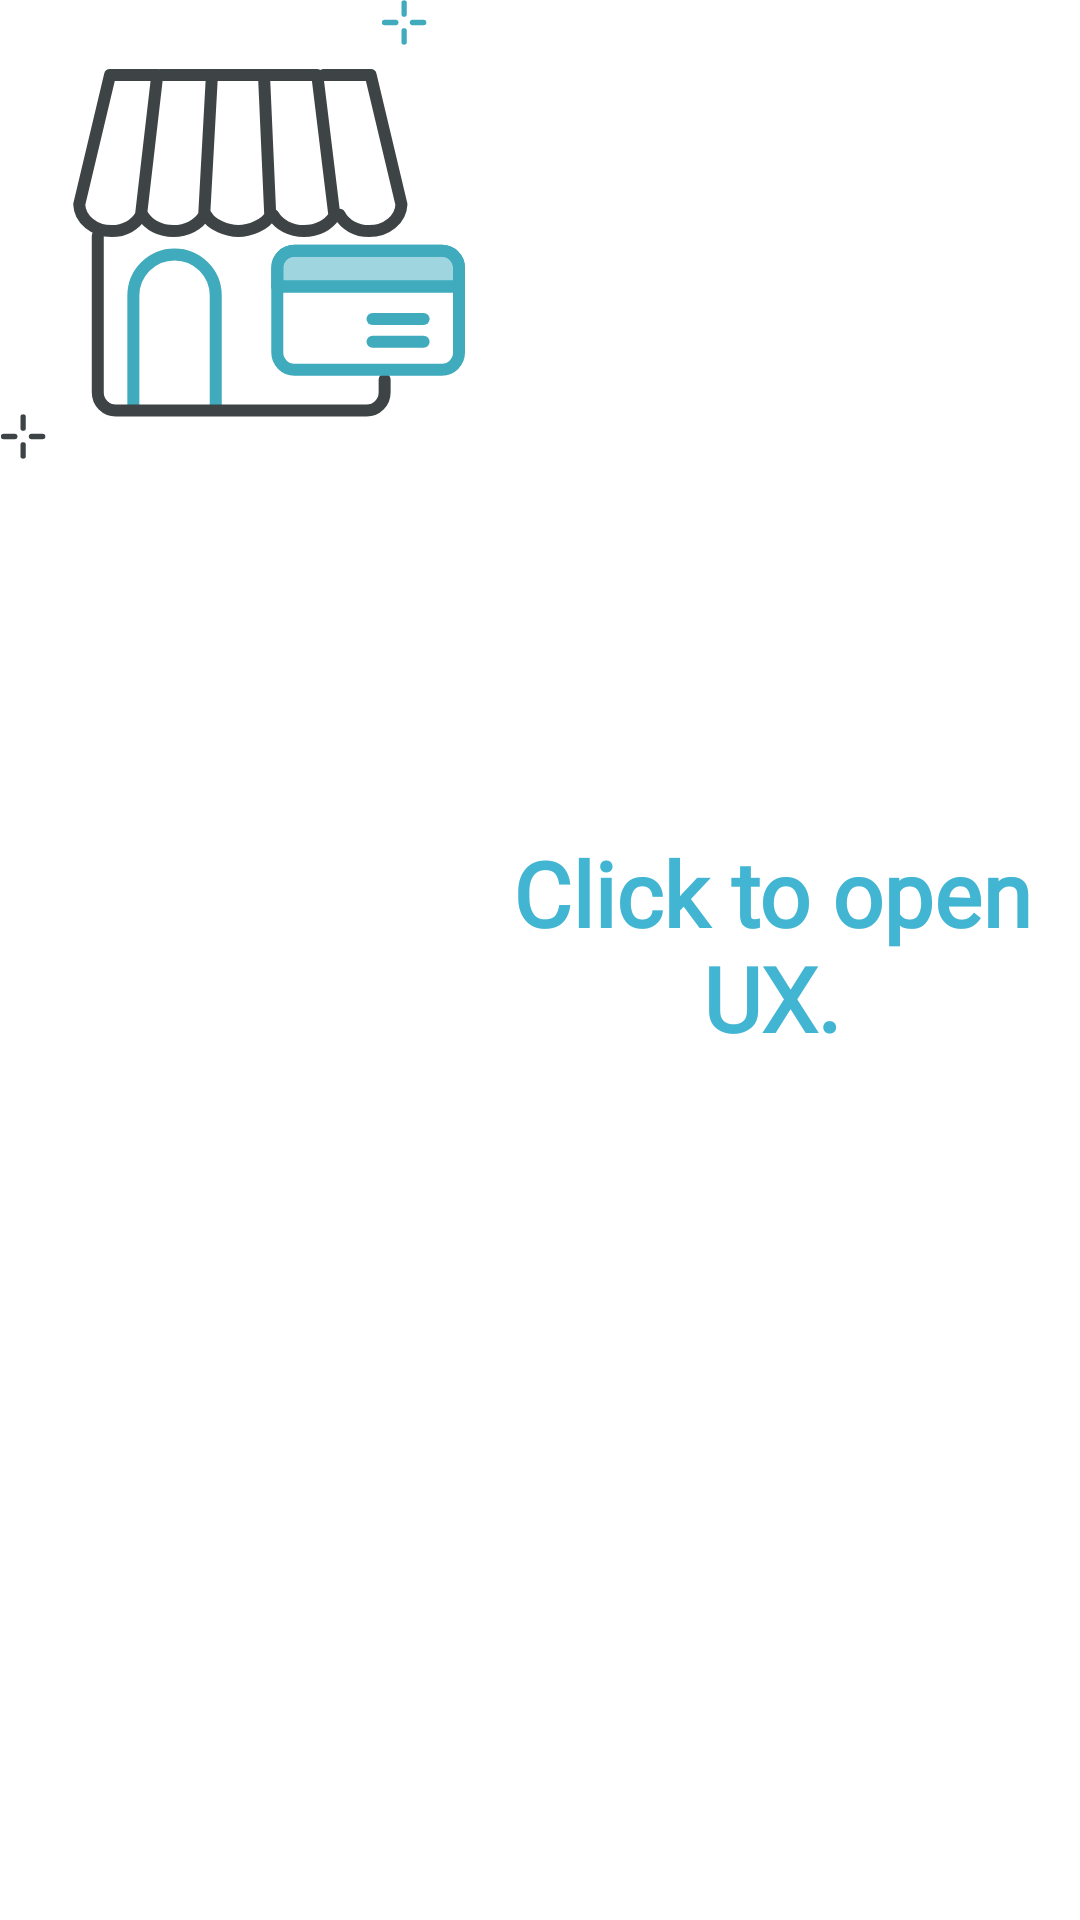

Write the Android layout XML for this screen, with the resource values it uses.
<!-- AndroidManifest.xml: application theme Theme.UxResources -->
<!-- res/layout/notification.xml -->
<?xml version="1.0" encoding="utf-8"?>
<LinearLayout xmlns:android="http://schemas.android.com/apk/res/android"
    xmlns:tools="http://schemas.android.com/tools"
    android:layout_width="match_parent"
    android:layout_height="160sp"
    android:background="?background"
    android:orientation="horizontal"
    android:theme="@style/Theme.UxResources">

    <ImageView
        android:layout_width="wrap_content"
        android:layout_height="wrap_content"
        android:background="@drawable/ic_offline"
        tools:ignore="ContentDescription,ImageContrastCheck" />

    <TextView
        style="@style/ArcTitle"
        android:layout_width="wrap_content"
        android:layout_height="wrap_content"
        android:layout_gravity="center"
        android:text="@string/notification_message"
        android:textAllCaps="false" />
</LinearLayout>
<!-- resources referenced by this layout -->
<resources>
  <!-- drawable ic_offline: vector/xml drawable (drawable-night, 6404 chars, omitted) -->
  <string name="notification_message">Click to open UX.</string>
  <style name="ArcTitle">
          <item name="android:elevation">@dimen/title_text_elevation</item>
          <item name="android:fontFamily">@font/roboto</item>
          <item name="android:gravity">center_horizontal|top</item>
          <item name="android:textAlignment">center</item>
          <item name="android:textAllCaps">false</item>
          <item name="android:autoSizeMaxTextSize">30sp</item>
          <item name="android:autoSizeMinTextSize">8sp</item>
          <item name="android:autoSizeStepGranularity">1sp</item>
          <item name="android:textColor">?attr/colorPrimary</item>
          <item name="android:textSize">@dimen/title_text_size</item>
          <item name="android:autoSizeTextType">uniform</item>
          <item name="android:textStyle">bold</item>
      </style>
  <style name="Theme.UxResources" parent="Theme.MaterialComponents.Light">
          <item name="background">@color/background</item>
          
          <item name="colorPrimary">@color/ingenico_teal_500</item>
          <item name="colorPrimaryVariant">@color/ingenico_teal_700</item>
          <item name="colorOnPrimary">@color/black</item>
          
          <item name="colorSecondary">@color/ingenico_pink_400</item>
          <item name="colorSecondaryVariant">@color/ingenico_pink_600</item>
          <item name="colorOnSecondary">@color/black</item>
          
          
          <item name="colorOnBackground">@color/white</item>
          
          <item name="colorError">#B00020</item>
          <item name="colorOnError">@color/white</item>
          
          <item name="colorSurface">@color/white</item>
          <item name="colorOnSurface">@color/black</item>
          
          <item name="buttonYes">@color/ingenico_btn_yes_color</item>
          <item name="buttonNo">@color/ingenico_btn_no_color</item>
          <item name="buttonCancel">@color/ingenico_btn_cancel_color</item>
          <item name="buttonGeneric">@color/ingenico_teal_500</item>
          <item name="titleConfirm">@color/ingenico_confirm_color</item>
          <item name="titleInput">@color/ingenico_title_color</item>
          <item name="backgroundWidget">@color/ingenico_background_widget</item>
          <item name="borderWidget">@color/ingenico_border_widget</item>
  
          
          
          
      </style>
  <dimen name="title_text_elevation">2dp</dimen>
  <dimen name="title_text_size">34sp</dimen>
  <color name="background">#FFFFFF</color>
  <color name="ingenico_teal_500">#41b5d2</color>
  <color name="ingenico_teal_700">#3591a5</color>
  <color name="black">#FF000000</color>
  <color name="ingenico_pink_400">#d74b8c</color>
  <color name="ingenico_pink_600">#c32f73</color>
  <color name="white">#FFFFFFFF</color>
  <color name="ingenico_btn_yes_color">#3fbd7d</color>
  <color name="ingenico_btn_no_color">#eec747</color>
  <color name="ingenico_btn_cancel_color">#f67272</color>
  <color name="ingenico_confirm_color">#3fabbd</color>
  <color name="ingenico_title_color">#3e3e3e</color>
  <color name="ingenico_background_widget">#f4f4f4</color>
  <color name="ingenico_border_widget">#3e4446</color>
</resources>
